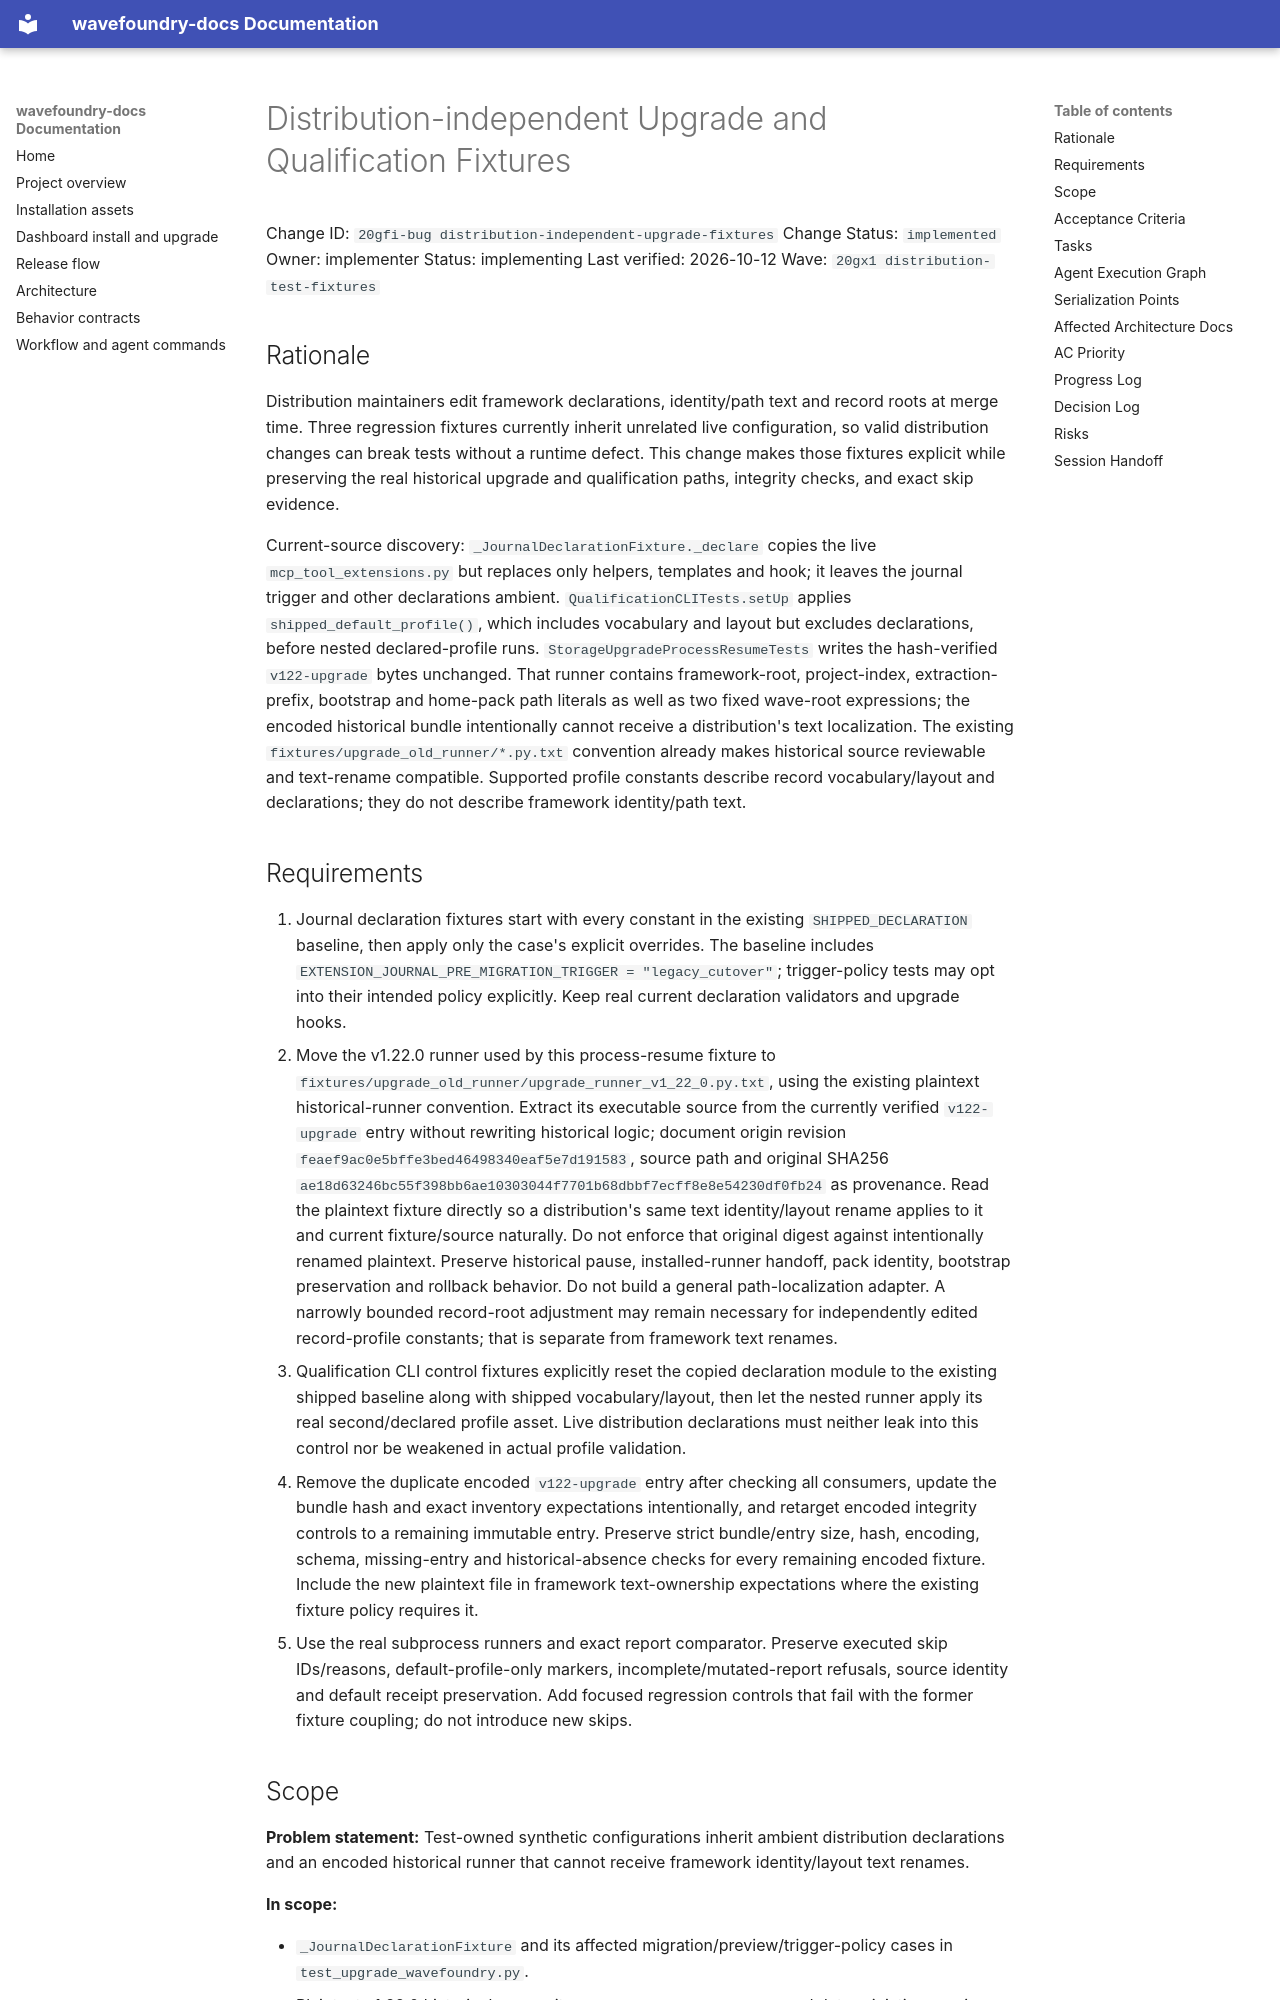

repository: coryhacking/wavefoundry · page: waves/20gx1 distribution-test-fixtures/20gfi-bug distribution-independent-upgrade-fixtures/index.html · generator: mkdocs

# Distribution-independent Upgrade and Qualification Fixtures

Change ID: `20gfi-bug distribution-independent-upgrade-fixtures`
Change Status: `implemented`
Owner: implementer
Status: implementing
Last verified: 2026-10-12
Wave: `20gx1 distribution-test-fixtures`

## Rationale

Distribution maintainers edit framework declarations, identity/path text and record roots at merge time. Three regression fixtures currently inherit unrelated live configuration, so valid distribution changes can break tests without a runtime defect. This change makes those fixtures explicit while preserving the real historical upgrade and qualification paths, integrity checks, and exact skip evidence.

Current-source discovery: `_JournalDeclarationFixture._declare` copies the live `mcp_tool_extensions.py` but replaces only helpers, templates and hook; it leaves the journal trigger and other declarations ambient. `QualificationCLITests.setUp` applies `shipped_default_profile()`, which includes vocabulary and layout but excludes declarations, before nested declared-profile runs. `StorageUpgradeProcessResumeTests` writes the hash-verified `v122-upgrade` bytes unchanged. That runner contains framework-root, project-index, extraction-prefix, bootstrap and home-pack path literals as well as two fixed wave-root expressions; the encoded historical bundle intentionally cannot receive a distribution's text localization. The existing `fixtures/upgrade_old_runner/*.py.txt` convention already makes historical source reviewable and text-rename compatible. Supported profile constants describe record vocabulary/layout and declarations; they do not describe framework identity/path text.

## Requirements

1. Journal declaration fixtures start with every constant in the existing `SHIPPED_DECLARATION` baseline, then apply only the case's explicit overrides. The baseline includes `EXTENSION_JOURNAL_PRE_MIGRATION_TRIGGER = "legacy_cutover"`; trigger-policy tests may opt into their intended policy explicitly. Keep real current declaration validators and upgrade hooks.
2. Move the v1.22.0 runner used by this process-resume fixture to `fixtures/upgrade_old_runner/upgrade_runner_v1_22_0.py.txt`, using the existing plaintext historical-runner convention. Extract its executable source from the currently verified `v122-upgrade` entry without rewriting historical logic; document origin revision `feaef9ac0e5bffe3bed46498340eaf5e7d191583`, source path and original SHA256 `ae18d63246bc55f398bb6ae10303044f7701b68dbbf7ecff8e8e54230df0fb24` as provenance. Read the plaintext fixture directly so a distribution's same text identity/layout rename applies to it and current fixture/source naturally. Do not enforce that original digest against intentionally renamed plaintext. Preserve historical pause, installed-runner handoff, pack identity, bootstrap preservation and rollback behavior. Do not build a general path-localization adapter. A narrowly bounded record-root adjustment may remain necessary for independently edited record-profile constants; that is separate from framework text renames.
3. Qualification CLI control fixtures explicitly reset the copied declaration module to the existing shipped baseline along with shipped vocabulary/layout, then let the nested runner apply its real second/declared profile asset. Live distribution declarations must neither leak into this control nor be weakened in actual profile validation.
4. Remove the duplicate encoded `v122-upgrade` entry after checking all consumers, update the bundle hash and exact inventory expectations intentionally, and retarget encoded integrity controls to a remaining immutable entry. Preserve strict bundle/entry size, hash, encoding, schema, missing-entry and historical-absence checks for every remaining encoded fixture. Include the new plaintext file in framework text-ownership expectations where the existing fixture policy requires it.
5. Use the real subprocess runners and exact report comparator. Preserve executed skip IDs/reasons, default-profile-only markers, incomplete/mutated-report refusals, source identity and default receipt preservation. Add focused regression controls that fail with the former fixture coupling; do not introduce new skips.
